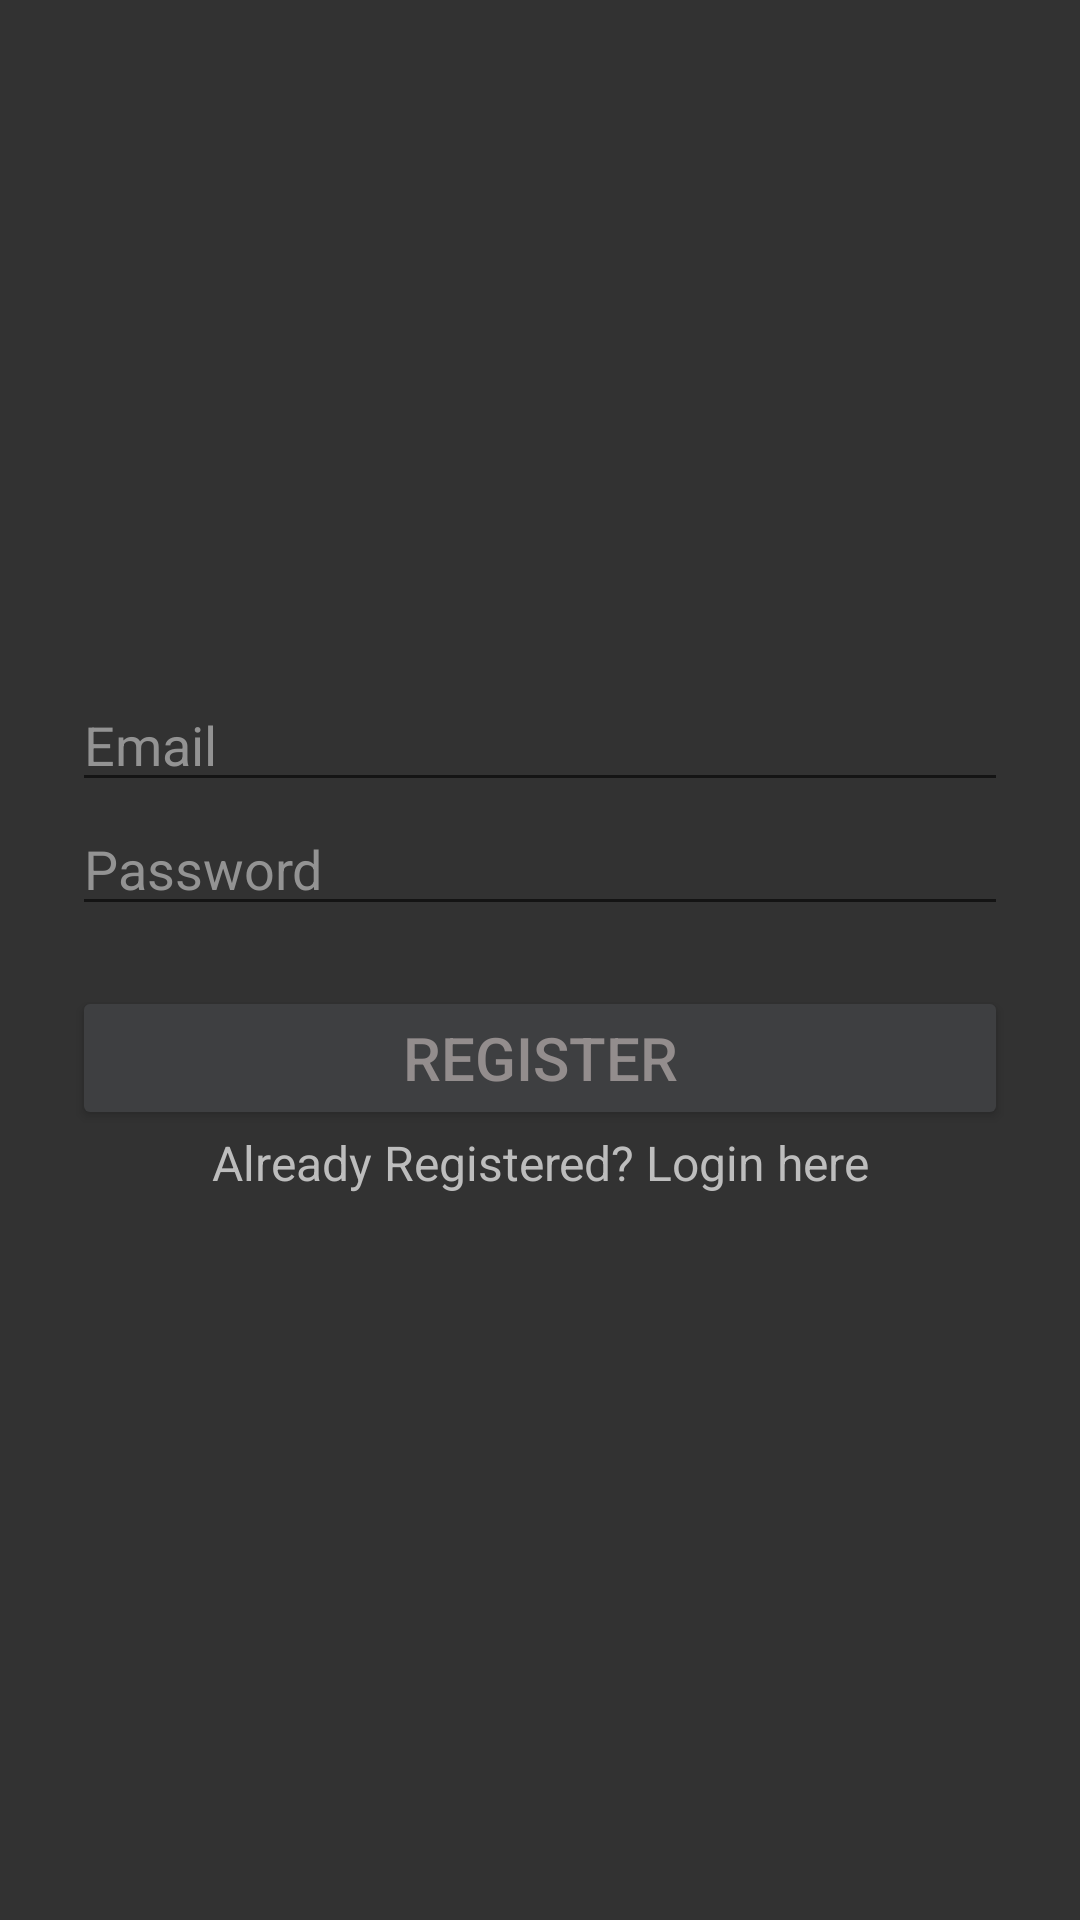

Android layout source for this screen:
<!-- AndroidManifest.xml: application theme AppTheme -->
<!-- res/layout/activity_register.xml -->
<?xml version="1.0" encoding="utf-8"?>
<android.support.design.widget.CoordinatorLayout xmlns:android="http://schemas.android.com/apk/res/android"
    xmlns:app="http://schemas.android.com/apk/res-auto"
    xmlns:tools="http://schemas.android.com/tools"
    android:id="@+id/main_content"
    android:layout_width="match_parent"
    android:layout_height="match_parent"
    android:fitsSystemWindows="true"
    tools:context="com.polic.dion.RegisterActivity"
    android:background="@color/colorPrimary"
    >

    <LinearLayout
        android:layout_width="match_parent"
        android:layout_height="wrap_content"
        android:orientation="vertical"
        android:paddingLeft="24dp"
        android:paddingRight="24dp"
        android:paddingTop="56dp">

        <ImageView
            android:layout_width="match_parent"
            android:layout_height="100dp"
            android:layout_gravity="center_horizontal"
            android:layout_marginBottom="70sp"
            android:src="@drawable/logo" />

        
        <EditText
            android:id="@+id/etEmail"
            android:layout_width="match_parent"
            android:layout_height="wrap_content"
            android:ems="10"
            android:hint="@string/email"
            android:textColor="@color/colorWhite"
            android:inputType="textEmailAddress"
            android:textColorHint="@color/colorDarkHint"
            />

        <EditText
            android:id="@+id/etPassword"
            android:layout_width="match_parent"
            android:layout_height="wrap_content"
            android:ems="10"
            android:hint="@string/password"
            android:inputType="textPassword"
            android:textColor="@color/colorWhite"
            android:layout_marginBottom="20sp"
            android:textColorHint="@color/colorDarkHint"
            />

        <Button
            android:id="@+id/bRegister"
            android:layout_width="match_parent"
            android:layout_height="wrap_content"
            android:text="@string/Register"
            android:textSize="20sp"
            android:textColor="@color/colorLightButton"
            android:theme="@style/AppTheme.Button"
            />

        <TextView
            android:id="@+id/tvLogin"
            android:layout_width="fill_parent"
            android:layout_height="wrap_content"
            android:layout_marginBottom="24sp"
            android:gravity="center"
            android:text="@string/haveAccount"
            android:textColor="@color/colorLightGrey"
            android:textSize="16sp" />

    </LinearLayout>
</android.support.design.widget.CoordinatorLayout>
<!-- resources referenced by this layout -->
<resources>
  <color name="colorDarkHint">#939393</color>
  <color name="colorLightButton">#938d8d</color>
  <color name="colorLightGrey">#bdbdbd</color>
  <color name="colorPrimary">#323232</color>
  <color name="colorWhite">#FFFFFF</color>
  <string name="Register">Register</string>
  <string name="email" translatable="false">Email</string>
  <string name="haveAccount">Already Registered? Login here</string>
  <string name="password">Password</string>
  <style name="AppTheme.Button" parent="Base.Widget.AppCompat.Button">
          <item name="colorButtonNormal">@color/colorDarkButton</item>
      </style>
  <style name="AppTheme" parent="Theme.AppCompat.Light.DarkActionBar">
          
          <item name="colorPrimary">@color/colorPrimary</item>
          <item name="colorPrimaryDark">@color/colorPrimaryDark</item>
          <item name="colorAccent">@color/colorAccent</item>
      </style>
  <color name="colorDarkButton">#3e3f41</color>
  <color name="colorPrimaryDark">#323232</color>
  <color name="colorAccent">#6a5e77</color>
</resources>
